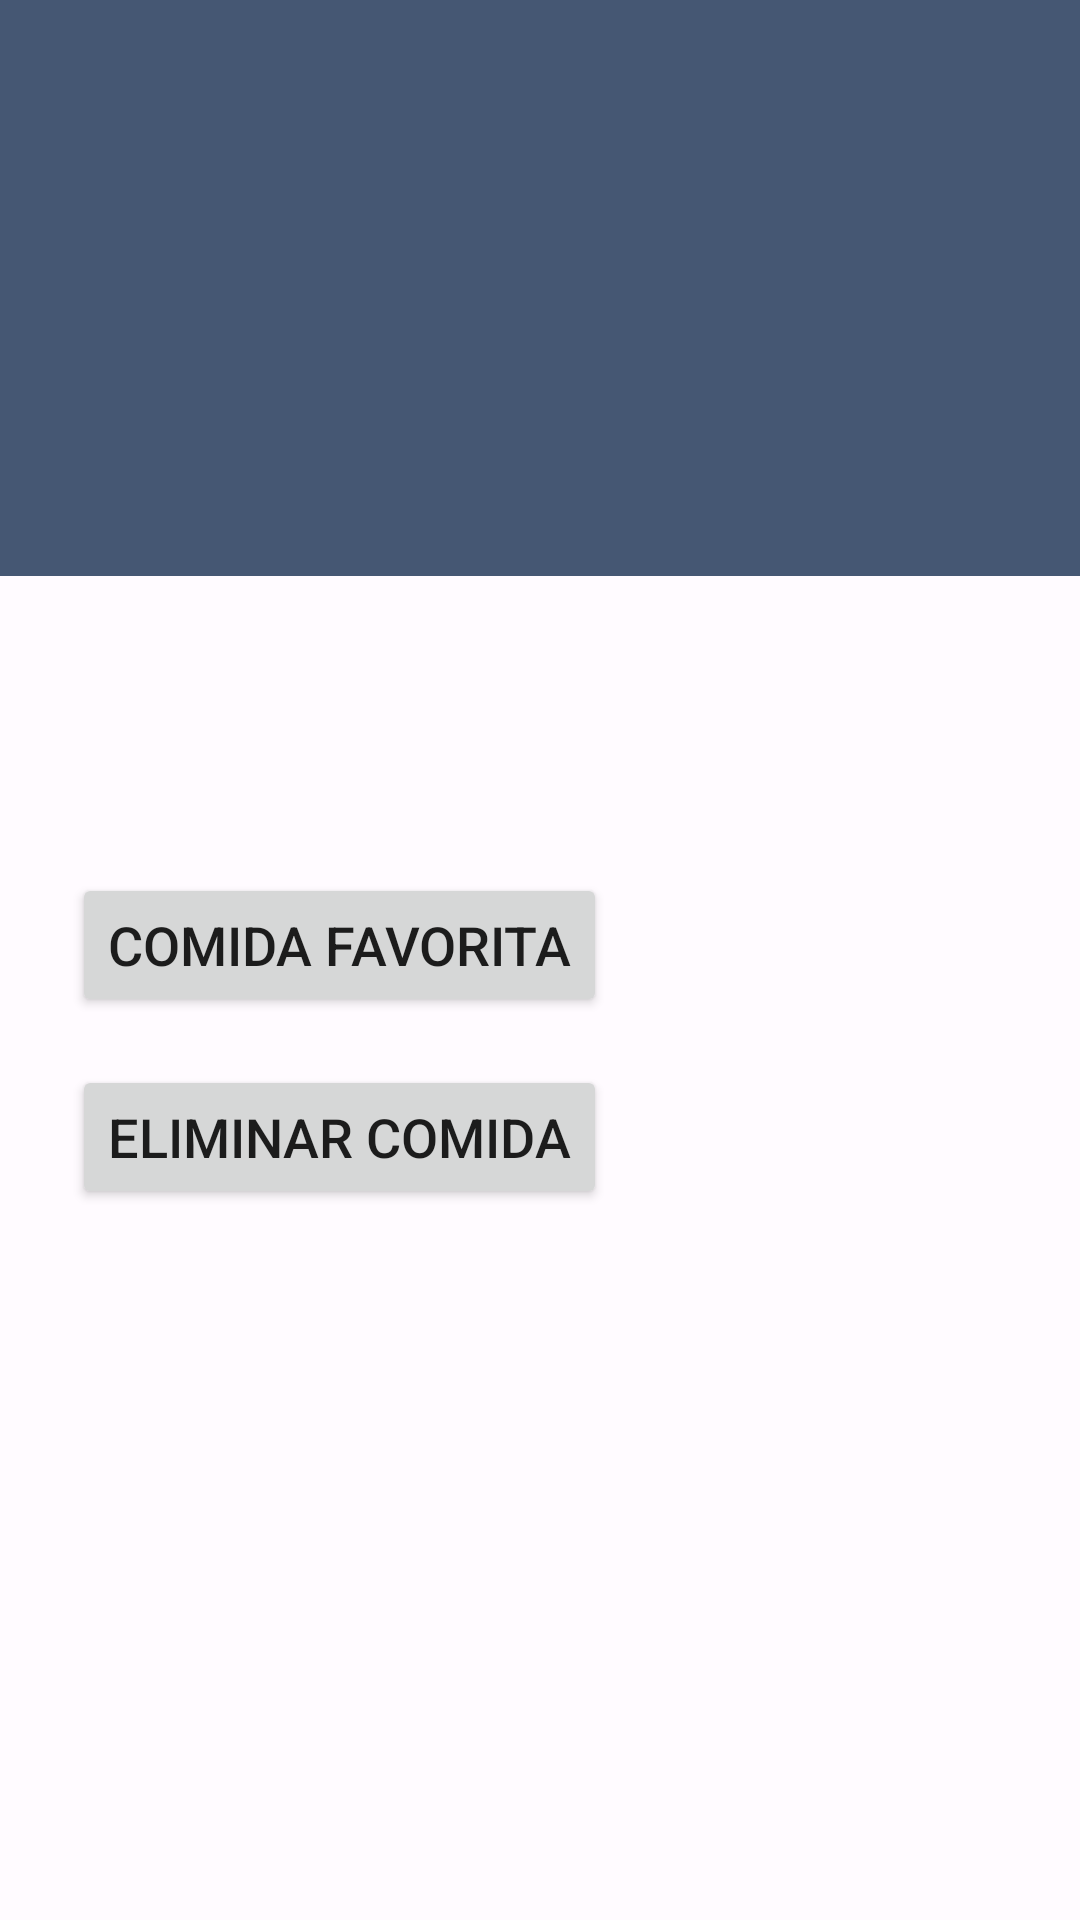

The Android layout XML behind this screen, and the referenced resources:
<!-- AndroidManifest.xml: application theme Theme.Proyecto_Final_Kotlin -->
<!-- res/layout/fragment_comida_detail.xml -->
<?xml version="1.0" encoding="utf-8"?>
<androidx.constraintlayout.widget.ConstraintLayout xmlns:android="http://schemas.android.com/apk/res/android"
    xmlns:app="http://schemas.android.com/apk/res-auto"
    xmlns:tools="http://schemas.android.com/tools"
    android:layout_width="match_parent"
    android:layout_height="match_parent"
    android:orientation="vertical"
    tools:context=".Fragments.ComidaDetailFragment">

    <androidx.constraintlayout.widget.Guideline
        android:id="@+id/guideline_top"
        android:layout_width="wrap_content"
        android:layout_height="wrap_content"
        android:orientation="horizontal"
        app:layout_constraintGuide_percent="0.3"/>

    <FrameLayout
        android:id="@+id/fl_background_comida"
        android:layout_width="0dp"
        android:layout_height="0dp"
        app:layout_constraintBottom_toTopOf="@+id/guideline_top"
        app:layout_constraintEnd_toEndOf="parent"
        app:layout_constraintStart_toStartOf="parent"
        android:background="#455773"
        app:layout_constraintTop_toTopOf="parent">
    <ImageView
        android:id="@+id/img_meal"
        android:layout_width="180dp"
        android:layout_height="170dp"
        android:layout_gravity="center"
        android:contentDescription="@null"
        app:layout_constraintBottom_toBottomOf="parent"
        app:layout_constraintStart_toStartOf="parent"
        app:layout_constraintTop_toTopOf="parent"
        android:src="@drawable/img_meal"/>
    </FrameLayout>


    <LinearLayout
        android:layout_width="0dp"
        android:layout_height="0dp"
        android:orientation="vertical"
        android:paddingHorizontal="24dp"
        android:paddingVertical="16dp"
        app:layout_constraintBottom_toBottomOf="parent"
        app:layout_constraintEnd_toEndOf="parent"
        app:layout_constraintStart_toStartOf="parent"
        app:layout_constraintTop_toBottomOf="@+id/fl_background_comida">
    <TextView
        android:id="@+id/txt_name"
        android:layout_width="wrap_content"
        android:layout_height="wrap_content"
        android:layout_marginStart="16dp"
        android:textColor="@android:color/black"
        android:textSize="14sp"
        android:textStyle="bold"
        app:layout_constraintStart_toEndOf="@+id/img_meal"
        app:layout_constraintTop_toTopOf="@+id/img_meal"
        tools:text="PLatos a La Region" />

    <TextView
        android:id="@+id/txt_country"
        android:layout_width="wrap_content"
        android:layout_height="wrap_content"
        android:layout_marginStart="16dp"
        tools:text="Pais de la Comida"
        android:textSize="14sp"
        android:paddingBottom="10dp"
        app:layout_constraintBottom_toBottomOf="@+id/img_meal"
        app:layout_constraintStart_toEndOf="@+id/img_meal"
        app:layout_constraintTop_toBottomOf="@+id/txt_name" />

    <TextView
        android:id="@+id/txt_type"
        android:layout_width="wrap_content"
        android:layout_height="wrap_content"
        android:layout_marginStart="16dp"
        tools:text="Tipo de la Comida"
        android:textSize="14sp"
        app:layout_constraintBottom_toBottomOf="@+id/img_meal"
        app:layout_constraintStart_toEndOf="@+id/img_meal"
        app:layout_constraintTop_toBottomOf="@+id/txt_country" />

        <Button
            android:id="@+id/btnBackToComida"
            android:layout_width="wrap_content"
            android:layout_height="wrap_content"
            android:layout_marginTop="16dp"
            android:text="@string/boton"
            android:textSize="18sp"
            app:icon="@drawable/ic_favorite" />
        <Button
            android:id="@+id/btndeleteComida"
            android:layout_width="wrap_content"
            android:layout_height="wrap_content"
            android:layout_marginTop="16dp"
            android:text="@string/boton1"
            android:textSize="18sp"
            app:icon="@drawable/eliminar" />
    </LinearLayout>


</androidx.constraintlayout.widget.ConstraintLayout>
<!-- resources referenced by this layout -->
<resources>
  <string name="boton">Comida Favorita</string>
  <string name="boton1">Eliminar Comida</string>
  <color name="md_theme_light_primary">#984061</color>
  <color name="md_theme_light_onPrimary">#FFFFFF</color>
  <color name="md_theme_primary_variant">#984061</color>
  <color name="md_theme_light_primaryContainer">#FFD9E2</color>
  <color name="md_theme_light_onPrimaryContainer">#3E001D</color>
  <color name="md_theme_light_secondary">#6251A6</color>
  <color name="md_theme_light_onSecondary">#FFFFFF</color>
  <color name="md_theme_light_secondaryContainer">#E7DEFF</color>
  <color name="md_theme_light_onSecondaryContainer">#1D0160</color>
  <color name="md_theme_light_tertiary">#7C5635</color>
  <color name="md_theme_light_onTertiary">#FFFFFF</color>
  <color name="md_theme_light_tertiaryContainer">#FFDCC2</color>
  <color name="md_theme_light_onTertiaryContainer">#2E1500</color>
  <color name="md_theme_light_error">#BA1A1A</color>
  <color name="md_theme_light_errorContainer">#FFDAD6</color>
  <color name="md_theme_light_onError">#FFFFFF</color>
  <color name="md_theme_light_onErrorContainer">#410002</color>
  <color name="md_theme_light_background">#FFFBFF</color>
  <color name="md_theme_light_onBackground">#201A1B</color>
  <color name="md_theme_light_surface">#FFFBFF</color>
  <color name="md_theme_light_onSurface">#201A1B</color>
  <color name="md_theme_light_surfaceVariant">#F2DDE2</color>
  <color name="md_theme_light_onSurfaceVariant">#514347</color>
  <color name="md_theme_light_outline">#837377</color>
  <color name="md_theme_light_inverseOnSurface">#FAEEEF</color>
  <color name="md_theme_light_inverseSurface">#352F30</color>
  <color name="md_theme_light_inversePrimary">#FFB0C8</color>
</resources>
